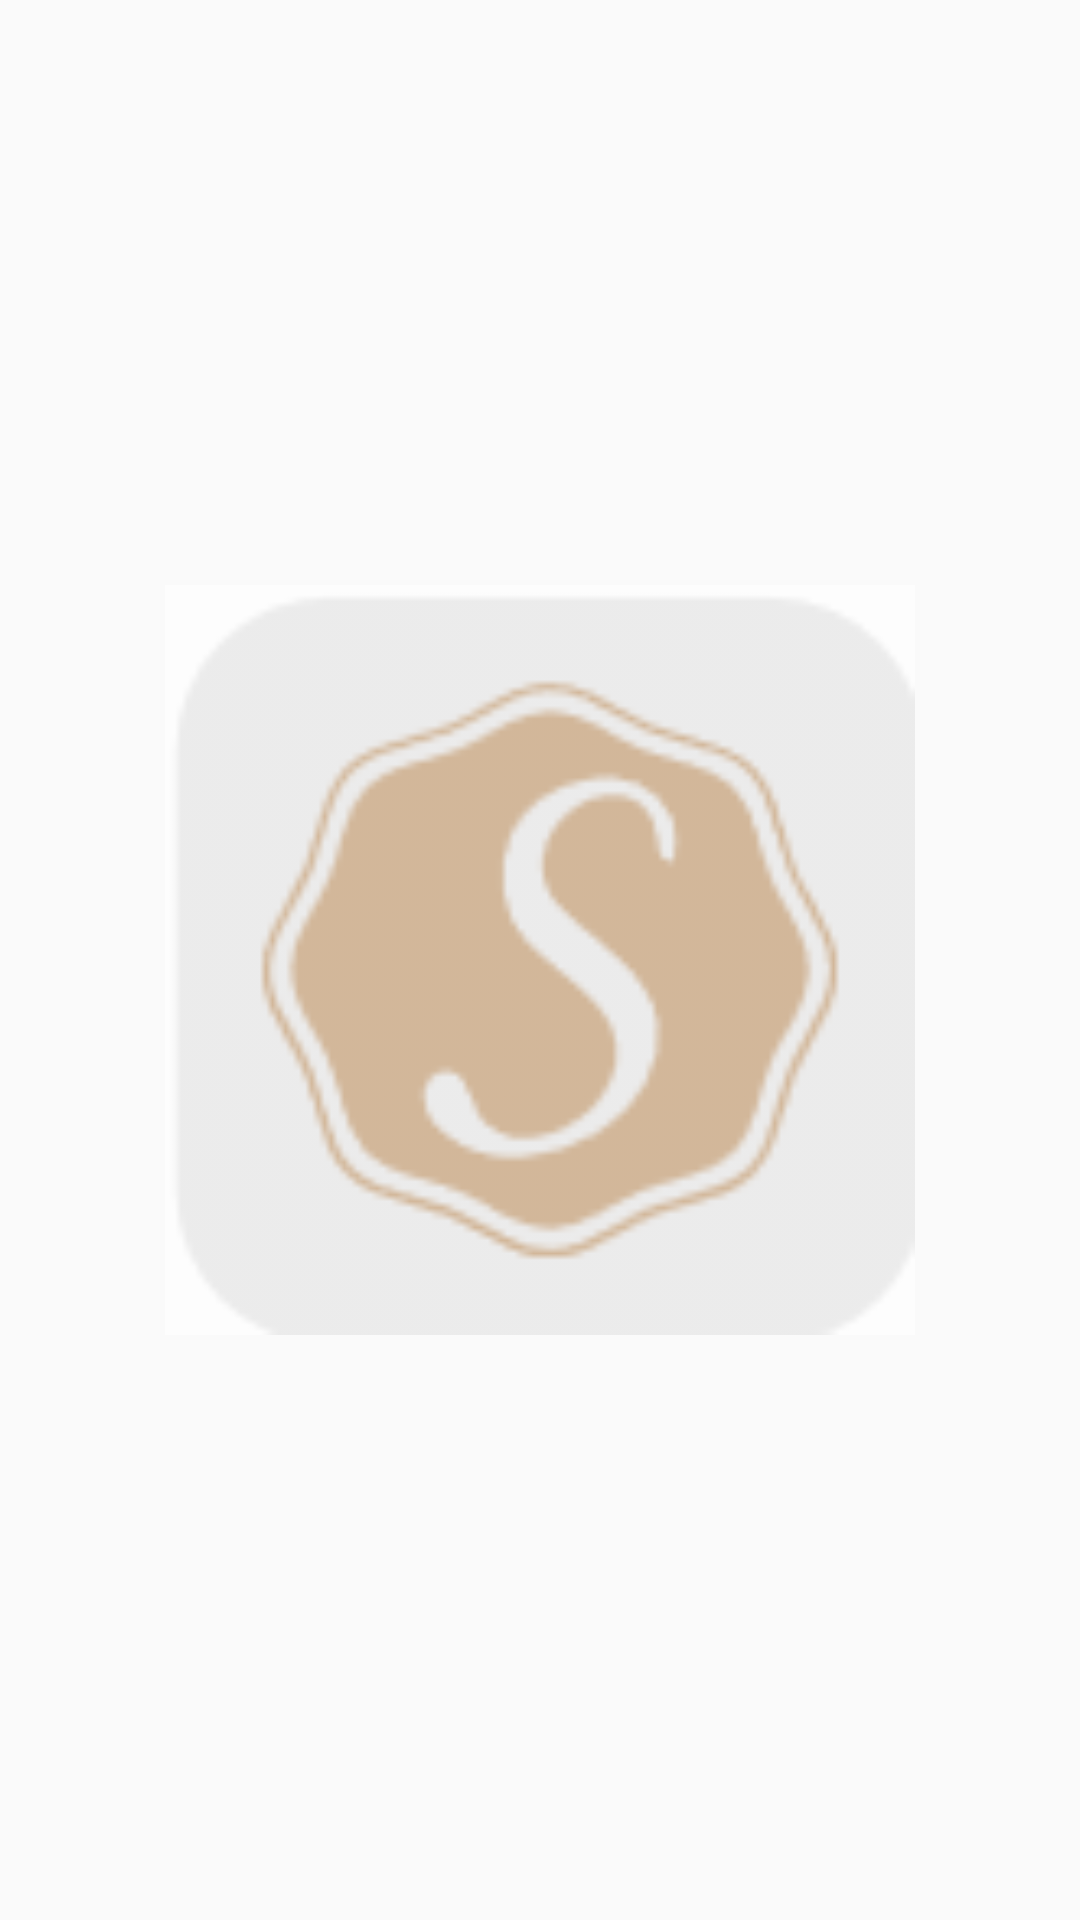

Produce the Android XML layout that renders to this screen, including the resource entries it uses.
<!-- AndroidManifest.xml: application theme AppTheme -->
<!-- res/layout/activity_coming.xml -->
<?xml version="1.0" encoding="utf-8"?>
<androidx.constraintlayout.widget.ConstraintLayout xmlns:android="http://schemas.android.com/apk/res/android"
    xmlns:app="http://schemas.android.com/apk/res-auto"
    xmlns:tools="http://schemas.android.com/tools"
    android:id="@+id/relativeLayout"
    android:layout_width="match_parent"
    android:layout_height="match_parent"
    tools:context=".Coming">

    <ImageView
        android:id="@+id/comingImg"
        android:layout_width="250dp"
        android:layout_height="250dp"
        android:scaleType="centerCrop"
        app:layout_constraintBottom_toBottomOf="parent"
        app:layout_constraintEnd_toEndOf="parent"
        app:layout_constraintStart_toStartOf="parent"
        app:layout_constraintTop_toTopOf="parent"
        app:srcCompat="@drawable/icon"
        android:alpha="0.7"/>
</androidx.constraintlayout.widget.ConstraintLayout>
<!-- resources referenced by this layout -->
<resources>
  <!-- drawable icon: png bitmap (drawable, 3926 bytes) -->
  <style name="AppTheme" parent="Theme.AppCompat.Light.DarkActionBar">
          
          <item name="colorPrimary">#ffbd27</item>
          <item name="colorPrimaryDark">#CF962E</item>
          <item name="colorAccent">#ffbd27</item>
          <item name="colorButtonNormal">@android:color/holo_orange_light</item>
      </style>
</resources>
